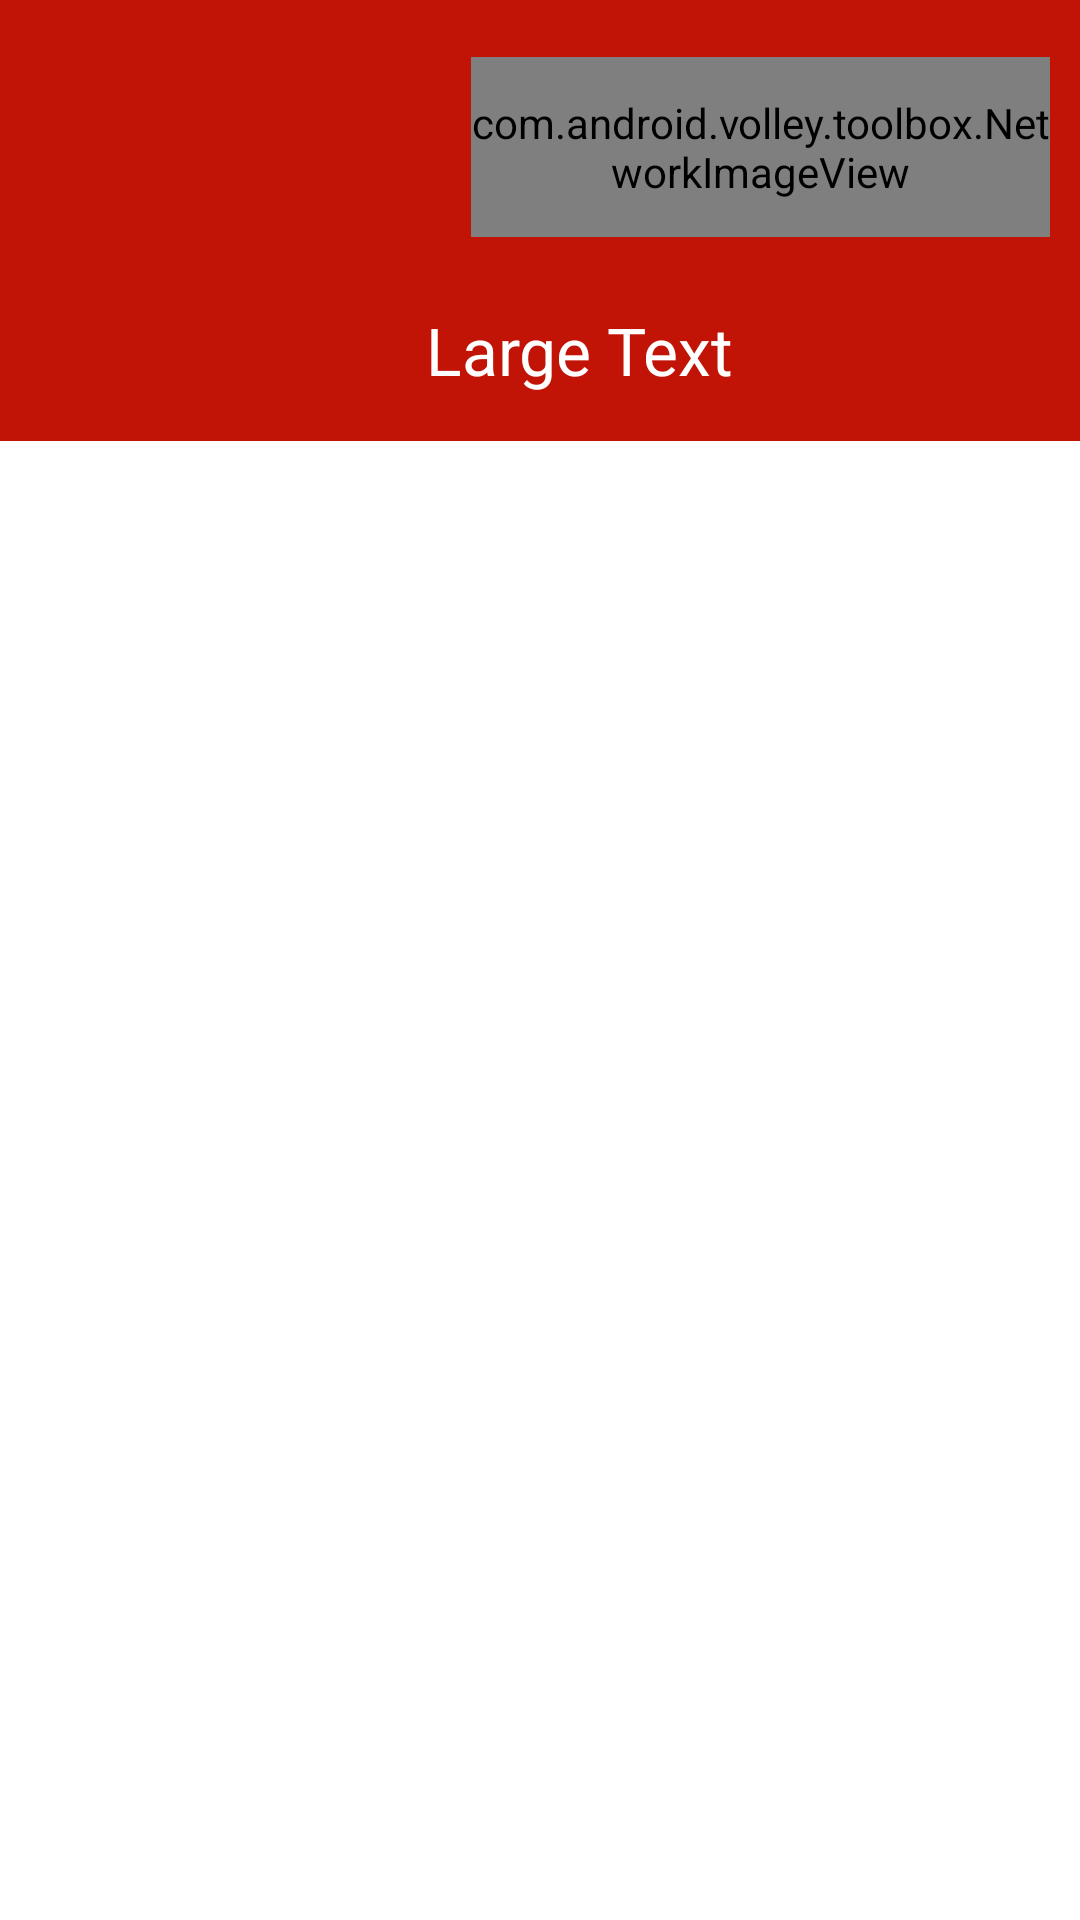

Produce the Android XML layout that renders to this screen, including the resource entries it uses.
<!-- AndroidManifest.xml: application theme Theme.ImagenesHeroes -->
<!-- res/layout/lista.xml -->
<?xml version="1.0" encoding="utf-8"?>
<LinearLayout xmlns:android="http://schemas.android.com/apk/res/android"
    android:layout_width="match_parent"
    android:layout_height="match_parent">

    <RelativeLayout
        android:id="@+id/layoutListaFormato"
        android:layout_width="fill_parent"
        android:layout_height="147dp"
        android:background="#C11407">


        <com.android.volley.toolbox.NetworkImageView
            android:id="@+id/iconLista"
            android:layout_width="wrap_content"
            android:layout_height="60dp"
            android:layout_alignParentStart="true"
            android:layout_alignParentLeft="true"
            android:layout_alignParentTop="true"
            android:layout_marginStart="157dp"
            android:layout_marginLeft="157dp"
            android:layout_marginTop="19dp"
            android:layout_marginEnd="10dp"
            android:layout_marginRight="10dp"
            android:layout_marginBottom="10dp"
            android:src="@mipmap/ic_launcher" />

        <TextView
            android:id="@+id/tituloLista"
            android:layout_width="wrap_content"
            android:layout_height="wrap_content"
            android:layout_below="@+id/iconLista"
            android:layout_alignParentStart="true"
            android:layout_alignParentLeft="true"
            android:layout_marginStart="142dp"
            android:layout_marginLeft="142dp"
            android:layout_marginTop="13dp"
            android:textColor="#FFFFFF"
            android:text="Large Text"
            android:textAppearance="?android:attr/textAppearanceLarge" />

    </RelativeLayout>

</LinearLayout>
<!-- resources referenced by this layout -->
<resources>
  <style name="Theme.ImagenesHeroes" parent="Theme.MaterialComponents.DayNight.DarkActionBar">
          
          <item name="colorPrimary">@color/purple_500</item>
          <item name="colorPrimaryVariant">@color/purple_700</item>
          <item name="colorOnPrimary">@color/white</item>
          
          <item name="colorSecondary">@color/teal_200</item>
          <item name="colorSecondaryVariant">@color/teal_700</item>
          <item name="colorOnSecondary">@color/black</item>
          
          <item name="android:statusBarColor" tools:targetApi="l">?attr/colorPrimaryVariant</item>
          
      </style>
  <!-- not gathered from this repository: default colours our renderer supplied (Android Studio template values) -->
  <color name="purple_500">#FF6200EE</color>
  <color name="purple_700">#FF3700B3</color>
  <color name="teal_200">#FF03DAC5</color>
  <color name="teal_700">#FF018786</color>
  <color name="black">#FF000000</color>
  <color name="white">#FFFFFFFF</color>
</resources>
